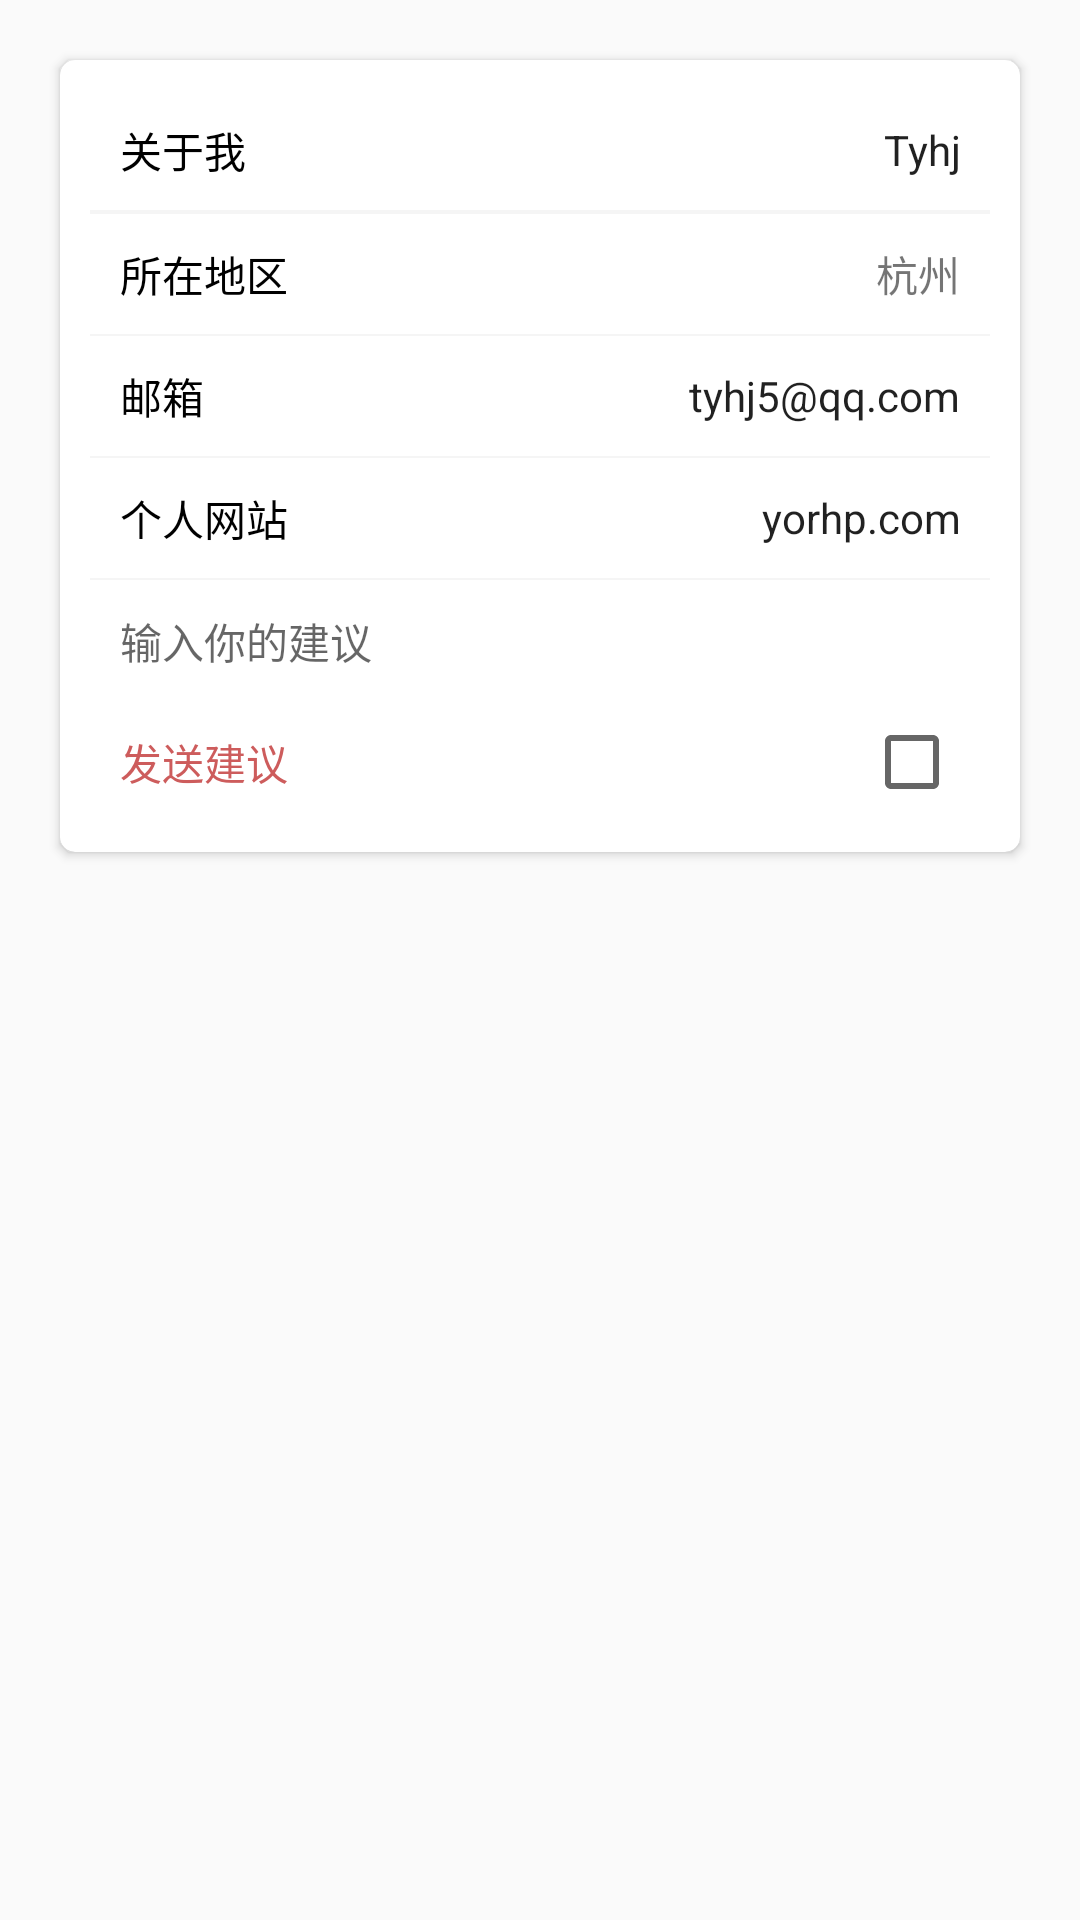

Android layout source for this screen:
<!-- AndroidManifest.xml: application theme AppTheme -->
<!-- res/layout/dialog_sign.xml -->
<?xml version="1.0" encoding="utf-8"?>
<LinearLayout xmlns:android="http://schemas.android.com/apk/res/android"
    android:layout_width="match_parent"
    android:layout_height="match_parent">

    <android.support.v7.widget.CardView xmlns:android="http://schemas.android.com/apk/res/android"
        xmlns:app="http://schemas.android.com/apk/res-auto"
        android:layout_width="match_parent"
        android:layout_height="wrap_content"
        android:layout_margin="20dp"
        app:cardCornerRadius="5dp">

        <LinearLayout
            android:padding="10dp"
            android:layout_width="match_parent"
            android:layout_height="wrap_content"
            android:orientation="vertical">


            <LinearLayout
                android:layout_width="match_parent"
                android:layout_height="40dp"
                android:gravity="center_vertical"
                android:orientation="horizontal"
                android:paddingLeft="10dp"
                android:paddingRight="10dp">

                <TextView
                    android:textColor="@color/black"
                    android:layout_width="wrap_content"
                    android:layout_height="wrap_content"
                    android:text="关于我" />

                <EditText
                    android:focusable="false"
                    android:gravity="right"
                    android:textSize="14sp"
                    android:text="Tyhj"
                    android:layout_width="match_parent"
                    android:layout_height="wrap_content"
                    android:layout_marginLeft="30dp"
                    android:background="@null"
                    android:singleLine="true" />


            </LinearLayout>

            <View
                android:background="@color/bggray"
                android:layout_width="match_parent"
                android:layout_height="0.6dp"/>


            <View
                android:background="@color/bggray"
                android:layout_width="match_parent"
                android:layout_height="0.6dp"/>


            <LinearLayout
                android:id="@+id/ll_address"
                android:layout_width="match_parent"
                android:layout_height="40dp"
                android:gravity="center_vertical"
                android:orientation="horizontal"
                android:paddingLeft="10dp"
                android:paddingRight="10dp">

                <TextView
                    android:textColor="@color/black"
                    android:layout_width="wrap_content"
                    android:layout_height="wrap_content"
                    android:text="所在地区" />

                <TextView
                    android:text="杭州"
                    android:layout_weight="1"
                    android:gravity="right|center_vertical"
                    android:id="@+id/tv_address"
                    android:layout_width="0dp"
                    android:layout_height="match_parent"
                    android:layout_marginLeft="30dp"
                    android:background="@null"
                    android:singleLine="true" />




            </LinearLayout>

            <View
                android:background="@color/bggray"
                android:layout_width="match_parent"
                android:layout_height="0.6dp"/>


            <LinearLayout
                android:clickable="true"
                android:layout_width="match_parent"
                android:layout_height="40dp"
                android:gravity="center_vertical"
                android:orientation="horizontal"
                android:paddingLeft="10dp"
                android:paddingRight="10dp">

                <TextView
                    android:textColor="@color/black"
                    android:layout_width="wrap_content"
                    android:layout_height="wrap_content"
                    android:text="邮箱" />

                <EditText
                    android:text="tyhj5@qq.com"
                    android:focusable="false"
                    android:textSize="14sp"
                    android:gravity="right"
                    android:id="@+id/tv_stress"
                    android:layout_weight="1"
                    android:layout_width="0dp"
                    android:layout_height="wrap_content"
                    android:layout_marginLeft="30dp"
                    android:background="@null"
                    android:singleLine="true" />


            </LinearLayout>

            <View
                android:background="@color/bggray"
                android:layout_width="match_parent"
                android:layout_height="0.6dp"/>


            <LinearLayout
                android:layout_width="match_parent"
                android:layout_height="40dp"
                android:gravity="center_vertical"
                android:orientation="horizontal"
                android:paddingLeft="10dp"
                android:paddingRight="10dp">

                <TextView
                    android:textColor="@color/black"
                    android:layout_width="wrap_content"
                    android:layout_height="wrap_content"
                    android:text="个人网站" />

                <View
                    android:layout_width="0dp"
                    android:layout_height="wrap_content"
                    android:layout_weight="1" />

                <EditText
                    android:text="yorhp.com"
                    android:focusable="false"
                    android:textSize="14sp"
                    android:gravity="right"
                    android:layout_weight="1"
                    android:layout_width="0dp"
                    android:layout_height="wrap_content"
                    android:layout_marginLeft="30dp"
                    android:background="@null"
                    android:singleLine="true" />

            </LinearLayout>


            <View
                android:background="@color/bggray"
                android:layout_width="match_parent"
                android:layout_height="0.6dp"/>



            <LinearLayout
                android:padding="10dp"
                android:layout_width="match_parent"
                android:layout_height="wrap_content"
                android:gravity="center_vertical"
                android:orientation="horizontal"
                android:paddingLeft="10dp"
                android:paddingRight="10dp">

                <EditText
                    android:hint="输入你的建议"
                    android:id="@+id/et_sign"
                    android:textSize="14sp"
                    android:layout_weight="1"
                    android:layout_width="0dp"
                    android:layout_height="wrap_content"
                    android:background="@null"/>

            </LinearLayout>


            <LinearLayout
                android:layout_width="match_parent"
                android:layout_height="40dp"
                android:gravity="center_vertical"
                android:orientation="horizontal"
                android:paddingLeft="10dp"
                android:paddingRight="10dp">

                <TextView
                    android:textColor="@color/indianred"
                    android:layout_width="wrap_content"
                    android:layout_height="wrap_content"
                    android:text="发送建议" />

                <View
                    android:layout_width="0dp"
                    android:layout_height="wrap_content"
                    android:layout_weight="1" />

                <android.support.v7.widget.AppCompatCheckBox
                    android:id="@+id/ck_sava"
                    android:layout_width="wrap_content"
                    android:layout_height="wrap_content"
                    android:gravity="right" />

            </LinearLayout>

        </LinearLayout>

    </android.support.v7.widget.CardView>

</LinearLayout>
<!-- resources referenced by this layout -->
<resources>
  <color name="bggray">#f5f5f5</color>
  <color name="black">#000000</color>
  <color name="indianred">#cd5c5c</color>
  <style name="AppTheme" parent="Theme.AppCompat.Light.NoActionBar">
          
          <item name="colorPrimary">@color/colorPrimary</item>
          <item name="colorPrimaryDark">@color/colorPrimaryDark</item>
          <item name="colorAccent">@color/colorAccent</item>
      </style>
  <color name="colorPrimary">#3F51B5</color>
  <color name="colorPrimaryDark">#303F9F</color>
  <color name="colorAccent">#FF4081</color>
</resources>
